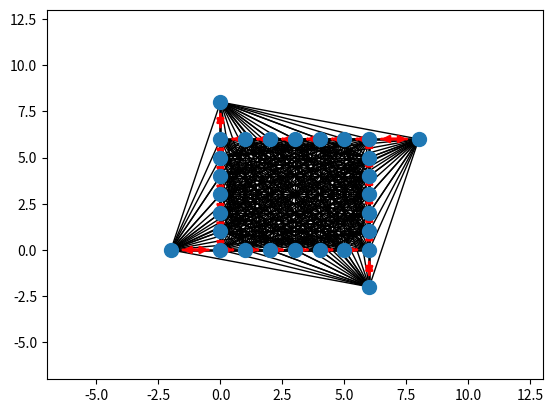

Generate this figure with matplotlib:
#!/usr/bin/env python3


import itertools as it
import math

import matplotlib.pyplot as plt
import networkx as nx


def construct_graph(side_len: int) -> nx.Graph:
    vertices = set(
        filter(
            lambda t: t[0] in (0, side_len) or t[1] in (0, side_len),
            set(it.product(range(side_len + 1), repeat=2)),
        )
    )
    vertices |= {(-2, 0), (0, side_len + 2), (side_len + 2, side_len), (side_len, -2)}
    G = nx.Graph()
    G.add_nodes_from(list((v, {"pos": v}) for v in vertices))
    G.add_edges_from(
        list(
            (v1, v2, {"weight": math.dist(v2, v1)})
            for v2 in vertices
            for v1 in vertices
            if v2 != v1
        )
    )
    return G


def augment_graph(
    graph: nx.Graph, min_weight_edges: set[tuple[tuple[int]]]
) -> nx.MultiGraph:
    graph_aug = nx.MultiGraph(graph.copy())
    for pair in min_weight_edges:
        graph_aug.add_edge(
            pair[0],
            pair[1],
            attr_dict={
                "distance": nx.dijkstra_path_length(graph, pair[0], pair[1]),
                "trail": "augmented",
            },
        )
    return graph_aug


def three_two_tsp(graph: nx.Graph) -> list[tuple[tuple[int, int]]]:
    G = graph
    T = nx.minimum_spanning_tree(G)
    S = {v for v in nx.nodes(G) if T.degree(v) % 2 == 1}
    M = nx.algorithms.matching.min_weight_matching(nx.induced_subgraph(G, S))
    G_prime = augment_graph(T, M)
    return list(nx.algorithms.euler.eulerian_circuit(G_prime))


def main() -> None:
    # Construct desired graph
    side_len = 6
    G = construct_graph(side_len)

    # Run 3/2-approximation algorithm
    edge_traversal = three_two_tsp(G)
    route = list(u for u, v in edge_traversal)

    # Plot results
    fig, ax = plt.subplots()
    nx.draw(
        G,
        pos=nx.get_node_attributes(G, "pos"),
        node_size=100,
        with_labels=False,
        ax=ax,
    )
    nx.draw_networkx_edges(
        G,
        pos=nx.get_node_attributes(G, "pos"),
        edgelist=edge_traversal,
        edge_color="red",
        arrows=True,
        arrowstyle="-|>",
        width=2,
    )

    plt.axis("on")
    ax.set_xlim(min(v[0] for v in nx.nodes(G)) - 5, max(v[0] for v in nx.nodes(G)) + 5)
    ax.set_ylim(min(v[1] for v in nx.nodes(G)) - 5, max(v[1] for v in nx.nodes(G)) + 5)
    ax.tick_params(left=True, bottom=True, labelleft=True, labelbottom=True)

    print("The route of the traveller is:", route)
    plt.show()


if __name__ == "__main__":
    main()
